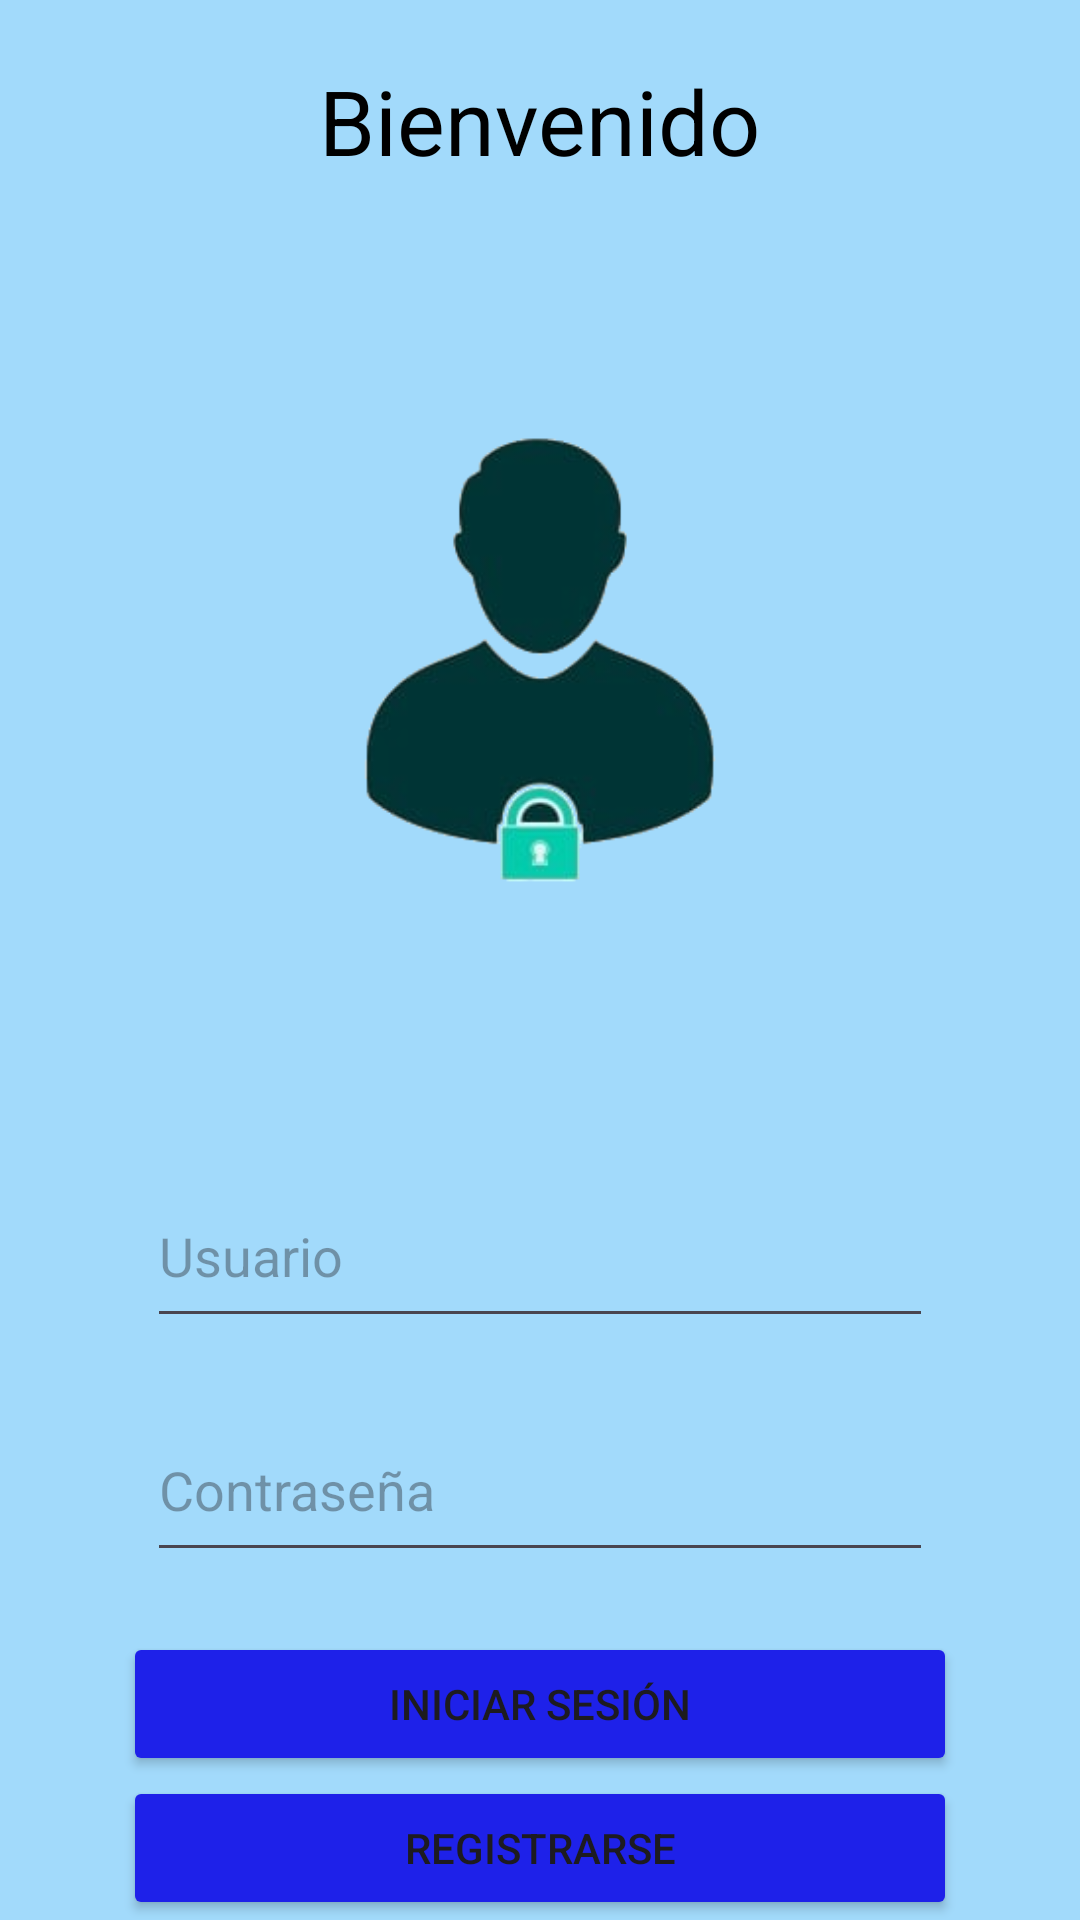

This screen was rendered from an Android layout file. Write that file and the resources it references.
<!-- AndroidManifest.xml: application theme Theme.ParcialPractica -->
<!-- res/layout/activity_main.xml -->
<?xml version="1.0" encoding="utf-8"?>
<androidx.constraintlayout.widget.ConstraintLayout xmlns:android="http://schemas.android.com/apk/res/android"
    xmlns:app="http://schemas.android.com/apk/res-auto"
    xmlns:tools="http://schemas.android.com/tools"
    android:id="@+id/main"
    android:layout_width="match_parent"
    android:layout_height="match_parent"
    android:background="#5E03A9F4"
    tools:context=".MainActivity">

    <TextView
        android:id="@+id/textView"
        android:layout_width="wrap_content"
        android:layout_height="wrap_content"
        android:layout_marginTop="20dp"
        android:text="@string/Bienvenido"
        android:textColor="#000000"
        android:textSize="30sp"
        app:layout_constraintEnd_toEndOf="parent"
        app:layout_constraintStart_toStartOf="parent"
        app:layout_constraintTop_toTopOf="parent" />

    <ImageView
        android:id="@+id/imageView"
        android:layout_width="236dp"
        android:layout_height="0dp"
        android:layout_marginTop="10dp"
        android:layout_marginBottom="19dp"
        android:contentDescription="@string/loginimg"
        app:layout_constraintBottom_toTopOf="@+id/editTextUsername"
        app:layout_constraintEnd_toEndOf="parent"
        app:layout_constraintStart_toStartOf="parent"
        app:layout_constraintTop_toBottomOf="@+id/textView"
        app:srcCompat="@drawable/login" />

    <EditText
        android:id="@+id/editTextUsername"
        android:layout_width="0dp"
        android:layout_height="58dp"
        android:layout_marginStart="49dp"
        android:layout_marginEnd="49dp"
        android:autofillHints=""
        android:hint="@string/usuario"
        android:inputType="text"
        app:layout_constraintBottom_toTopOf="@+id/editTextPassword"
        app:layout_constraintEnd_toEndOf="parent"
        app:layout_constraintStart_toStartOf="parent"
        app:layout_constraintTop_toBottomOf="@+id/imageView" />

    <EditText
        android:id="@+id/editTextPassword"
        android:layout_width="0dp"
        android:layout_height="58dp"
        android:layout_marginStart="49dp"
        android:layout_marginTop="20dp"
        android:layout_marginEnd="49dp"
        android:layout_marginBottom="20dp"
        android:autofillHints=""
        android:hint="@string/contra"
        android:inputType="textPassword"
        app:layout_constraintBottom_toTopOf="@+id/buttonLogin"
        app:layout_constraintEnd_toEndOf="parent"
        app:layout_constraintStart_toStartOf="parent"
        app:layout_constraintTop_toBottomOf="@+id/editTextUsername" />

    <Button
        android:id="@+id/buttonLogin"
        android:layout_width="0dp"
        android:layout_height="wrap_content"
        android:layout_marginStart="41dp"
        android:layout_marginEnd="41dp"
        android:backgroundTint="#1E21E9"
        android:text="@string/iniciar"
        app:layout_constraintBottom_toTopOf="@+id/buttonRegistrar"
        app:layout_constraintEnd_toEndOf="parent"
        app:layout_constraintStart_toStartOf="parent" />

    <Button
        android:id="@+id/buttonRegistrar"
        android:layout_width="0dp"
        android:layout_height="wrap_content"
        android:layout_marginStart="41dp"
        android:layout_marginEnd="41dp"
        android:backgroundTint="#1E21E9"
        android:text="@string/registrarse"
        app:layout_constraintBottom_toBottomOf="parent"
        app:layout_constraintEnd_toEndOf="parent"
        app:layout_constraintStart_toStartOf="parent" />

</androidx.constraintlayout.widget.ConstraintLayout>
<!-- resources referenced by this layout -->
<resources>
  <!-- drawable login: png bitmap (drawable, 29351 bytes) -->
  <string name="Bienvenido">Bienvenido</string>
  <string name="contra">Contraseña</string>
  <string name="iniciar">Iniciar sesión</string>
  <string name="loginimg">Imagen de inicio de sesión</string>
  <string name="registrarse">Registrarse</string>
  <string name="usuario">Usuario</string>
  <style name="Theme.ParcialPractica" parent="Base.Theme.ParcialPractica" />
  <style name="Base.Theme.ParcialPractica" parent="Theme.Material3.DayNight.NoActionBar">
          
          
      </style>
</resources>
